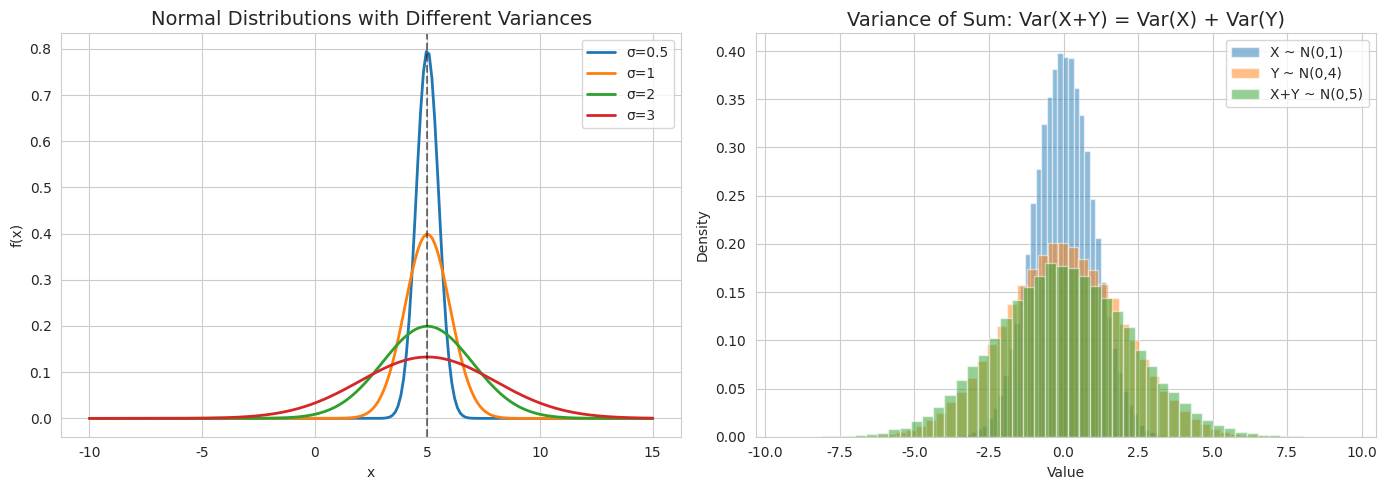
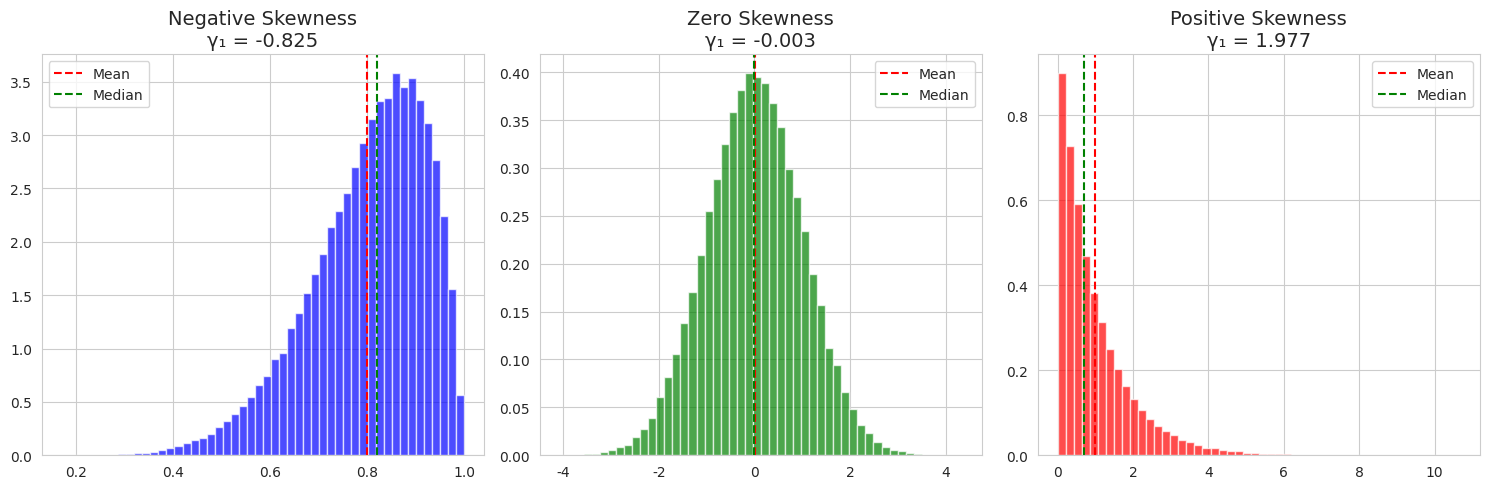
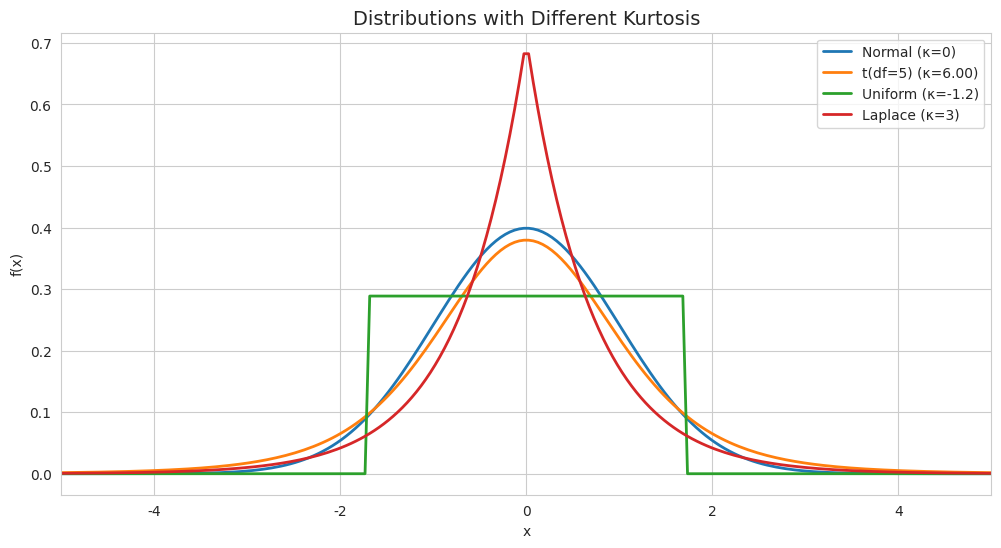
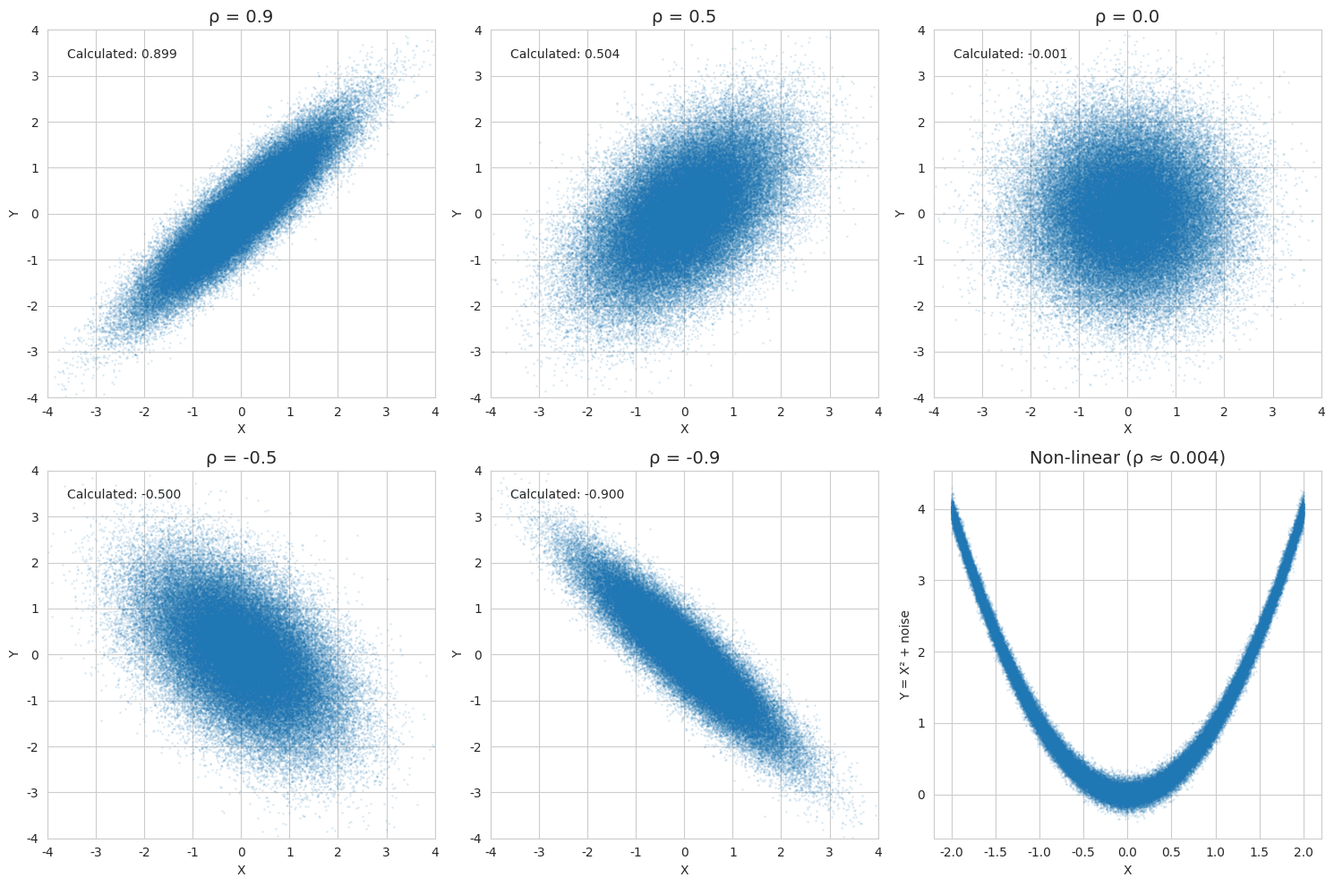
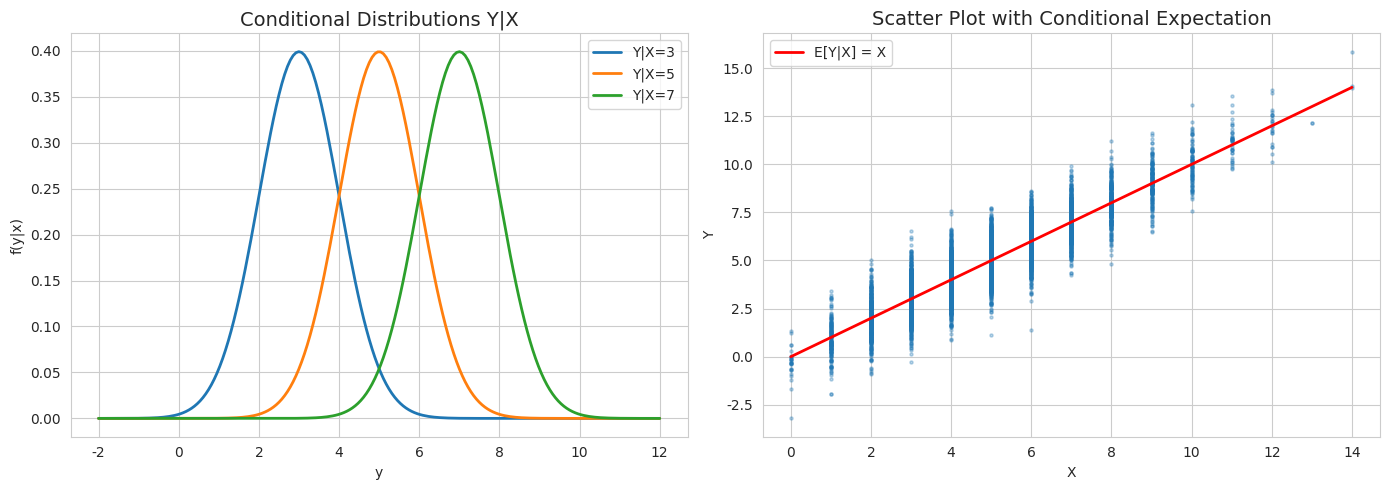

These figures' Python source, in order:
import numpy as np
import matplotlib.pyplot as plt
from scipy import stats
import seaborn as sns

plt.rcParams['font.family'] = 'DejaVu Sans'
sns.set_style('whitegrid')
np.random.seed(42)

# 期待値の計算とシミュレーション
n_samples = 100000

# 様々な分布の期待値
distributions = [
    ('Uniform(0, 10)', np.random.uniform(0, 10, n_samples), 5),
    ('Exponential(λ=2)', np.random.exponential(1/2, n_samples), 0.5),
    ('Normal(3, 2)', np.random.normal(3, 2, n_samples), 3),
    ('Poisson(λ=7)', np.random.poisson(7, n_samples), 7),
]

print("期待値の比較")
print("="*60)
print(f"{'Distribution':<25} {'Theoretical':>12} {'Simulated':>12}")
print("-"*60)
for name, samples, theoretical in distributions:
    simulated = np.mean(samples)
    print(f"{name:<25} {theoretical:>12.4f} {simulated:>12.4f}")

# 期待値の線形性のシミュレーション
X = np.random.normal(2, 1, n_samples)
Y = np.random.normal(3, 1.5, n_samples)

a, b = 2, 3
Z = a * X + b * Y

print("期待値の線形性: E[aX + bY] = aE[X] + bE[Y]")
print("="*50)
print(f"E[X] = {np.mean(X):.4f}")
print(f"E[Y] = {np.mean(Y):.4f}")
print(f"E[{a}X + {b}Y] = {np.mean(Z):.4f}")
print(f"{a}E[X] + {b}E[Y] = {a * np.mean(X) + b * np.mean(Y):.4f}")

# 分散の計算方法の比較
X = np.random.normal(5, 2, n_samples)

# 方法1: 定義通り
var_method1 = np.mean((X - np.mean(X))**2)

# 方法2: E[X²] - E[X]²
var_method2 = np.mean(X**2) - np.mean(X)**2

# NumPy関数
var_numpy = np.var(X)

print("分散の計算方法比較")
print("="*50)
print(f"定義: E[(X-μ)²] = {var_method1:.4f}")
print(f"公式: E[X²]-E[X]² = {var_method2:.4f}")
print(f"NumPy: np.var(X) = {var_numpy:.4f}")
print(f"理論値: σ² = 4")

# 分散の性質の可視化
fig, axes = plt.subplots(1, 2, figsize=(14, 5))

# 分散が異なる正規分布
x = np.linspace(-10, 15, 200)
for sigma in [0.5, 1, 2, 3]:
    y = stats.norm.pdf(x, 5, sigma)
    axes[0].plot(x, y, label=f'σ={sigma}', linewidth=2)

axes[0].set_title('Normal Distributions with Different Variances', fontsize=14)
axes[0].set_xlabel('x')
axes[0].set_ylabel('f(x)')
axes[0].legend()
axes[0].axvline(x=5, color='black', linestyle='--', alpha=0.5)

# 独立変数の和の分散
X = np.random.normal(0, 1, n_samples)
Y = np.random.normal(0, 2, n_samples)
Z = X + Y

axes[1].hist(X, bins=50, alpha=0.5, density=True, label=f'X ~ N(0,1)')
axes[1].hist(Y, bins=50, alpha=0.5, density=True, label=f'Y ~ N(0,4)')
axes[1].hist(Z, bins=50, alpha=0.5, density=True, label=f'X+Y ~ N(0,5)')
axes[1].set_title('Variance of Sum: Var(X+Y) = Var(X) + Var(Y)', fontsize=14)
axes[1].set_xlabel('Value')
axes[1].set_ylabel('Density')
axes[1].legend()

plt.tight_layout()
plt.show()

print(f"Var(X) = {np.var(X):.4f}, Var(Y) = {np.var(Y):.4f}")
print(f"Var(X) + Var(Y) = {np.var(X) + np.var(Y):.4f}")
print(f"Var(X+Y) = {np.var(Z):.4f}")

# 歪度の可視化
fig, axes = plt.subplots(1, 3, figsize=(15, 5))

# 負の歪度: ベータ分布(8, 2)
samples_neg_skew = np.random.beta(8, 2, n_samples)
axes[0].hist(samples_neg_skew, bins=50, density=True, alpha=0.7, color='blue')
skew_val = stats.skew(samples_neg_skew)
axes[0].set_title(f'Negative Skewness\nγ₁ = {skew_val:.3f}', fontsize=14)
axes[0].axvline(np.mean(samples_neg_skew), color='red', linestyle='--', label='Mean')
axes[0].axvline(np.median(samples_neg_skew), color='green', linestyle='--', label='Median')
axes[0].legend()

# 歪度 ≈ 0: 正規分布
samples_zero_skew = np.random.normal(0, 1, n_samples)
axes[1].hist(samples_zero_skew, bins=50, density=True, alpha=0.7, color='green')
skew_val = stats.skew(samples_zero_skew)
axes[1].set_title(f'Zero Skewness\nγ₁ = {skew_val:.3f}', fontsize=14)
axes[1].axvline(np.mean(samples_zero_skew), color='red', linestyle='--', label='Mean')
axes[1].axvline(np.median(samples_zero_skew), color='green', linestyle='--', label='Median')
axes[1].legend()

# 正の歪度: 指数分布
samples_pos_skew = np.random.exponential(1, n_samples)
axes[2].hist(samples_pos_skew, bins=50, density=True, alpha=0.7, color='red')
skew_val = stats.skew(samples_pos_skew)
axes[2].set_title(f'Positive Skewness\nγ₁ = {skew_val:.3f}', fontsize=14)
axes[2].axvline(np.mean(samples_pos_skew), color='red', linestyle='--', label='Mean')
axes[2].axvline(np.median(samples_pos_skew), color='green', linestyle='--', label='Median')
axes[2].legend()

plt.tight_layout()
plt.show()

# 尖度の可視化
fig, ax = plt.subplots(figsize=(12, 6))

x = np.linspace(-5, 5, 200)

# 正規分布（尖度=0）
normal_pdf = stats.norm.pdf(x, 0, 1)
ax.plot(x, normal_pdf, label=f'Normal (κ=0)', linewidth=2)

# t分布（尖度>0、裾が重い）
t_pdf = stats.t.pdf(x, df=5)
ax.plot(x, t_pdf, label=f't(df=5) (κ={stats.t.stats(df=5, moments="k"):.2f})', linewidth=2)

# 一様分布（尖度<0）
uniform_pdf = stats.uniform.pdf(x, -np.sqrt(3), 2*np.sqrt(3))
ax.plot(x, uniform_pdf, label=f'Uniform (κ=-1.2)', linewidth=2)

# ラプラス分布（尖度>0）
laplace_pdf = stats.laplace.pdf(x, 0, 1/np.sqrt(2))
ax.plot(x, laplace_pdf, label=f'Laplace (κ=3)', linewidth=2)

ax.set_title('Distributions with Different Kurtosis', fontsize=14)
ax.set_xlabel('x')
ax.set_ylabel('f(x)')
ax.legend()
ax.set_xlim(-5, 5)
plt.show()

# 様々な相関係数の可視化
fig, axes = plt.subplots(2, 3, figsize=(15, 10))

correlations = [0.9, 0.5, 0.0, -0.5, -0.9]

for idx, rho in enumerate(correlations):
    row, col = idx // 3, idx % 3
    
    # 相関のある2変量正規分布を生成
    mean = [0, 0]
    cov = [[1, rho], [rho, 1]]
    X, Y = np.random.multivariate_normal(mean, cov, n_samples).T
    
    axes[row, col].scatter(X, Y, alpha=0.1, s=1)
    axes[row, col].set_title(f'ρ = {rho}', fontsize=14)
    axes[row, col].set_xlabel('X')
    axes[row, col].set_ylabel('Y')
    axes[row, col].set_xlim(-4, 4)
    axes[row, col].set_ylim(-4, 4)
    
    # 計算された相関係数
    calc_rho = np.corrcoef(X, Y)[0, 1]
    axes[row, col].text(0.05, 0.95, f'Calculated: {calc_rho:.3f}', 
                        transform=axes[row, col].transAxes, fontsize=10,
                        verticalalignment='top')

# 非線形関係（相関=0だが独立でない）
X = np.random.uniform(-2, 2, n_samples)
Y = X**2 + np.random.normal(0, 0.1, n_samples)
axes[1, 2].scatter(X, Y, alpha=0.1, s=1)
calc_rho = np.corrcoef(X, Y)[0, 1]
axes[1, 2].set_title(f'Non-linear (ρ ≈ {calc_rho:.3f})', fontsize=14)
axes[1, 2].set_xlabel('X')
axes[1, 2].set_ylabel('Y = X² + noise')

plt.tight_layout()
plt.show()

# 条件付き期待値の例：2段階確率モデル
# X ~ Poisson(λ), Y|X ~ Normal(X, 1)

n_samples = 100000
lam = 5

X = np.random.poisson(lam, n_samples)
Y = np.random.normal(X, 1)  # Y|X ~ N(X, 1)

print("条件付き期待値の例")
print("="*50)
print("モデル: X ~ Poi(5), Y|X ~ N(X, 1)")
print(f"\nE[Y|X] = X")
print(f"E[Y] = E[E[Y|X]] = E[X] = λ = 5")
print(f"\nシミュレーション結果:")
print(f"E[X] = {np.mean(X):.4f}")
print(f"E[Y] = {np.mean(Y):.4f}")

# 分散の分解の検証
# Var(Y) = E[Var(Y|X)] + Var(E[Y|X])

# この例では:
# E[Y|X] = X
# Var(Y|X) = 1

# E[Var(Y|X)] = E[1] = 1
# Var(E[Y|X]) = Var(X) = λ = 5

print("分散の分解: Var(Y) = E[Var(Y|X)] + Var(E[Y|X])")
print("="*50)

# 理論値
E_Var_Y_given_X = 1  # E[Var(Y|X)] = E[1] = 1
Var_E_Y_given_X = lam  # Var(E[Y|X]) = Var(X) = λ
total_var_theory = E_Var_Y_given_X + Var_E_Y_given_X

print(f"理論値:")
print(f"  E[Var(Y|X)] = 1")
print(f"  Var(E[Y|X]) = Var(X) = {lam}")
print(f"  Var(Y) = {total_var_theory}")

print(f"\nシミュレーション結果:")
print(f"  Var(Y) = {np.var(Y):.4f}")

# 条件付き期待値の可視化
fig, axes = plt.subplots(1, 2, figsize=(14, 5))

# X = 3, 5, 7 の条件付き分布
y_range = np.linspace(-2, 12, 200)
for x_val in [3, 5, 7]:
    pdf = stats.norm.pdf(y_range, x_val, 1)
    axes[0].plot(y_range, pdf, label=f'Y|X={x_val}', linewidth=2)

axes[0].set_title('Conditional Distributions Y|X', fontsize=14)
axes[0].set_xlabel('y')
axes[0].set_ylabel('f(y|x)')
axes[0].legend()

# 散布図と条件付き期待値
# サブサンプリング
idx = np.random.choice(n_samples, 5000, replace=False)
axes[1].scatter(X[idx], Y[idx], alpha=0.3, s=5)

# E[Y|X] = X の線
x_line = np.arange(0, 15)
axes[1].plot(x_line, x_line, 'r-', linewidth=2, label='E[Y|X] = X')

axes[1].set_title('Scatter Plot with Conditional Expectation', fontsize=14)
axes[1].set_xlabel('X')
axes[1].set_ylabel('Y')
axes[1].legend()

plt.tight_layout()
plt.show()

# 問題1の解答
print("問題1の解答: 一様分布 U(0, 10)")
print("="*50)

a, b = 0, 10

# 理論値
E_X = (a + b) / 2
Var_X = (b - a)**2 / 12
E_X2 = Var_X + E_X**2

print(f"E[X] = (a+b)/2 = {E_X}")
print(f"Var(X) = (b-a)²/12 = {Var_X:.4f}")
print(f"E[X²] = Var(X) + E[X]² = {E_X2:.4f}")

# シミュレーションで確認
X = np.random.uniform(a, b, n_samples)
print(f"\nシミュレーション:")
print(f"E[X] = {np.mean(X):.4f}")
print(f"Var(X) = {np.var(X):.4f}")
print(f"E[X²] = {np.mean(X**2):.4f}")

# 問題2の解答
print("問題2の解答: 同時分布からの共分散と相関係数")
print("="*50)

# 同時確率
joint = np.array([[0.2, 0.3], [0.3, 0.2]])

# 周辺分布
P_X = np.sum(joint, axis=1)  # X=0, X=1
P_Y = np.sum(joint, axis=0)  # Y=0, Y=1

# 期待値
E_X = 0 * P_X[0] + 1 * P_X[1]
E_Y = 0 * P_Y[0] + 1 * P_Y[1]

# E[XY]
E_XY = 0*0*joint[0,0] + 0*1*joint[0,1] + 1*0*joint[1,0] + 1*1*joint[1,1]

# 共分散
Cov_XY = E_XY - E_X * E_Y

# 分散
E_X2 = 0**2 * P_X[0] + 1**2 * P_X[1]
E_Y2 = 0**2 * P_Y[0] + 1**2 * P_Y[1]
Var_X = E_X2 - E_X**2
Var_Y = E_Y2 - E_Y**2

# 相関係数
rho = Cov_XY / np.sqrt(Var_X * Var_Y)

print(f"周辺分布: P(X=0)={P_X[0]}, P(X=1)={P_X[1]}")
print(f"         P(Y=0)={P_Y[0]}, P(Y=1)={P_Y[1]}")
print(f"\nE[X] = {E_X}, E[Y] = {E_Y}")
print(f"E[XY] = {E_XY}")
print(f"\nCov(X,Y) = E[XY] - E[X]E[Y] = {Cov_XY}")
print(f"Var(X) = {Var_X}, Var(Y) = {Var_Y}")
print(f"\nρ = Cov(X,Y)/√(Var(X)Var(Y)) = {rho:.4f}")

# 問題3の解答
print("問題3の解答: ランダム和の期待値と分散")
print("="*50)

print("\nモデル: S = Σᵢ₌₁ᴺ Xᵢ")
print("N ~ Poi(λ), Xᵢ ~ iid with E[Xᵢ]=μ, Var(Xᵢ)=σ²")
print("\n条件付き期待値と分散の公式を使用:")
print("\nE[S|N] = N·μ")
print("E[S] = E[E[S|N]] = E[N·μ] = λμ")
print("\nVar(S|N) = N·σ²")
print("E[Var(S|N)] = E[N·σ²] = λσ²")
print("Var(E[S|N]) = Var(N·μ) = μ²·Var(N) = λμ²")
print("Var(S) = E[Var(S|N)] + Var(E[S|N]) = λσ² + λμ² = λ(σ² + μ²)")

# シミュレーションで確認
lam = 5
mu_x = 3
sigma_x = 2

S_samples = []
for _ in range(n_samples):
    N = np.random.poisson(lam)
    if N > 0:
        X = np.random.normal(mu_x, sigma_x, N)
        S_samples.append(np.sum(X))
    else:
        S_samples.append(0)

S_samples = np.array(S_samples)

print(f"\nシミュレーション (λ={lam}, μ={mu_x}, σ²={sigma_x**2}):")
print(f"E[S] 理論値: {lam * mu_x}, シミュレーション: {np.mean(S_samples):.4f}")
print(f"Var(S) 理論値: {lam * (sigma_x**2 + mu_x**2)}, シミュレーション: {np.var(S_samples):.4f}")
